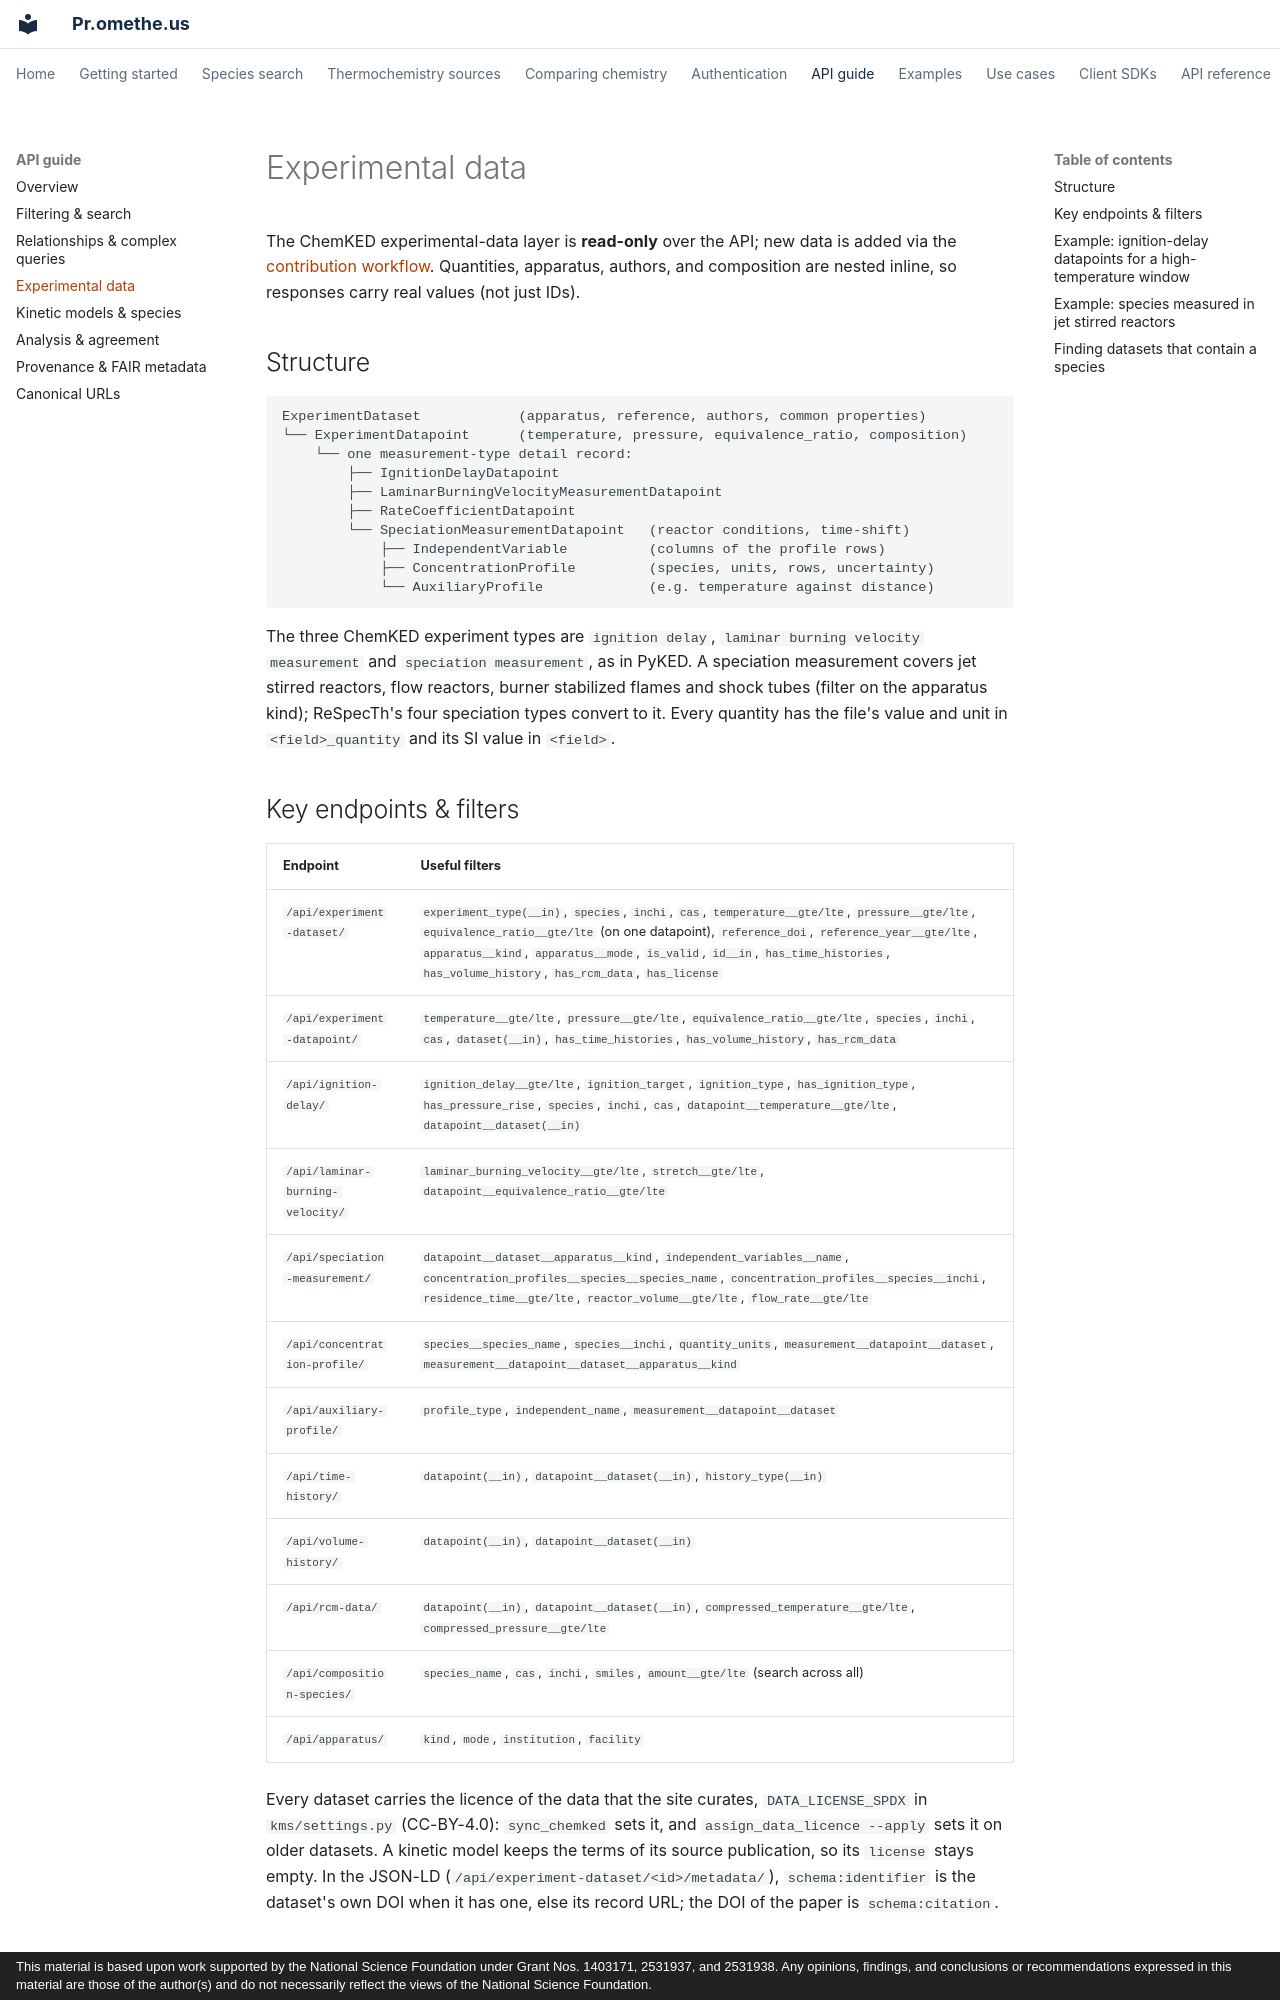

repository: comocheng/kineticmodelssite · page: api/experimental-data.html · generator: mkdocs · copyright: This material is based upon work supported by the National Science Foundation under Grant Nos. 1403171, 2531937, and 2531938. Any opinions, findings, and conclusions or recommendations expressed in this material are those of the author(s) and do not necessarily reflect the views of the National Science Foundation.

# Experimental data

The ChemKED experimental-data layer is **read-only** over the API; new data is added via
the [contribution workflow](../contributing-data.md). Quantities, apparatus, authors, and
composition are nested inline, so responses carry real values (not just IDs).

## Structure

```
ExperimentDataset            (apparatus, reference, authors, common properties)
└── ExperimentDatapoint      (temperature, pressure, equivalence_ratio, composition)
    └── one measurement-type detail record:
        ├── IgnitionDelayDatapoint
        ├── LaminarBurningVelocityMeasurementDatapoint
        ├── RateCoefficientDatapoint
        └── SpeciationMeasurementDatapoint   (reactor conditions, time-shift)
            ├── IndependentVariable          (columns of the profile rows)
            ├── ConcentrationProfile         (species, units, rows, uncertainty)
            └── AuxiliaryProfile             (e.g. temperature against distance)
```

The three ChemKED experiment types are `ignition delay`, `laminar burning velocity
measurement` and `speciation measurement`, as in PyKED. A speciation measurement covers jet
stirred reactors, flow reactors, burner stabilized flames and shock tubes (filter on the
apparatus kind); ReSpecTh's four speciation types convert to it. Every quantity has the
file's value and unit in `<field>_quantity` and its SI value in `<field>`.
